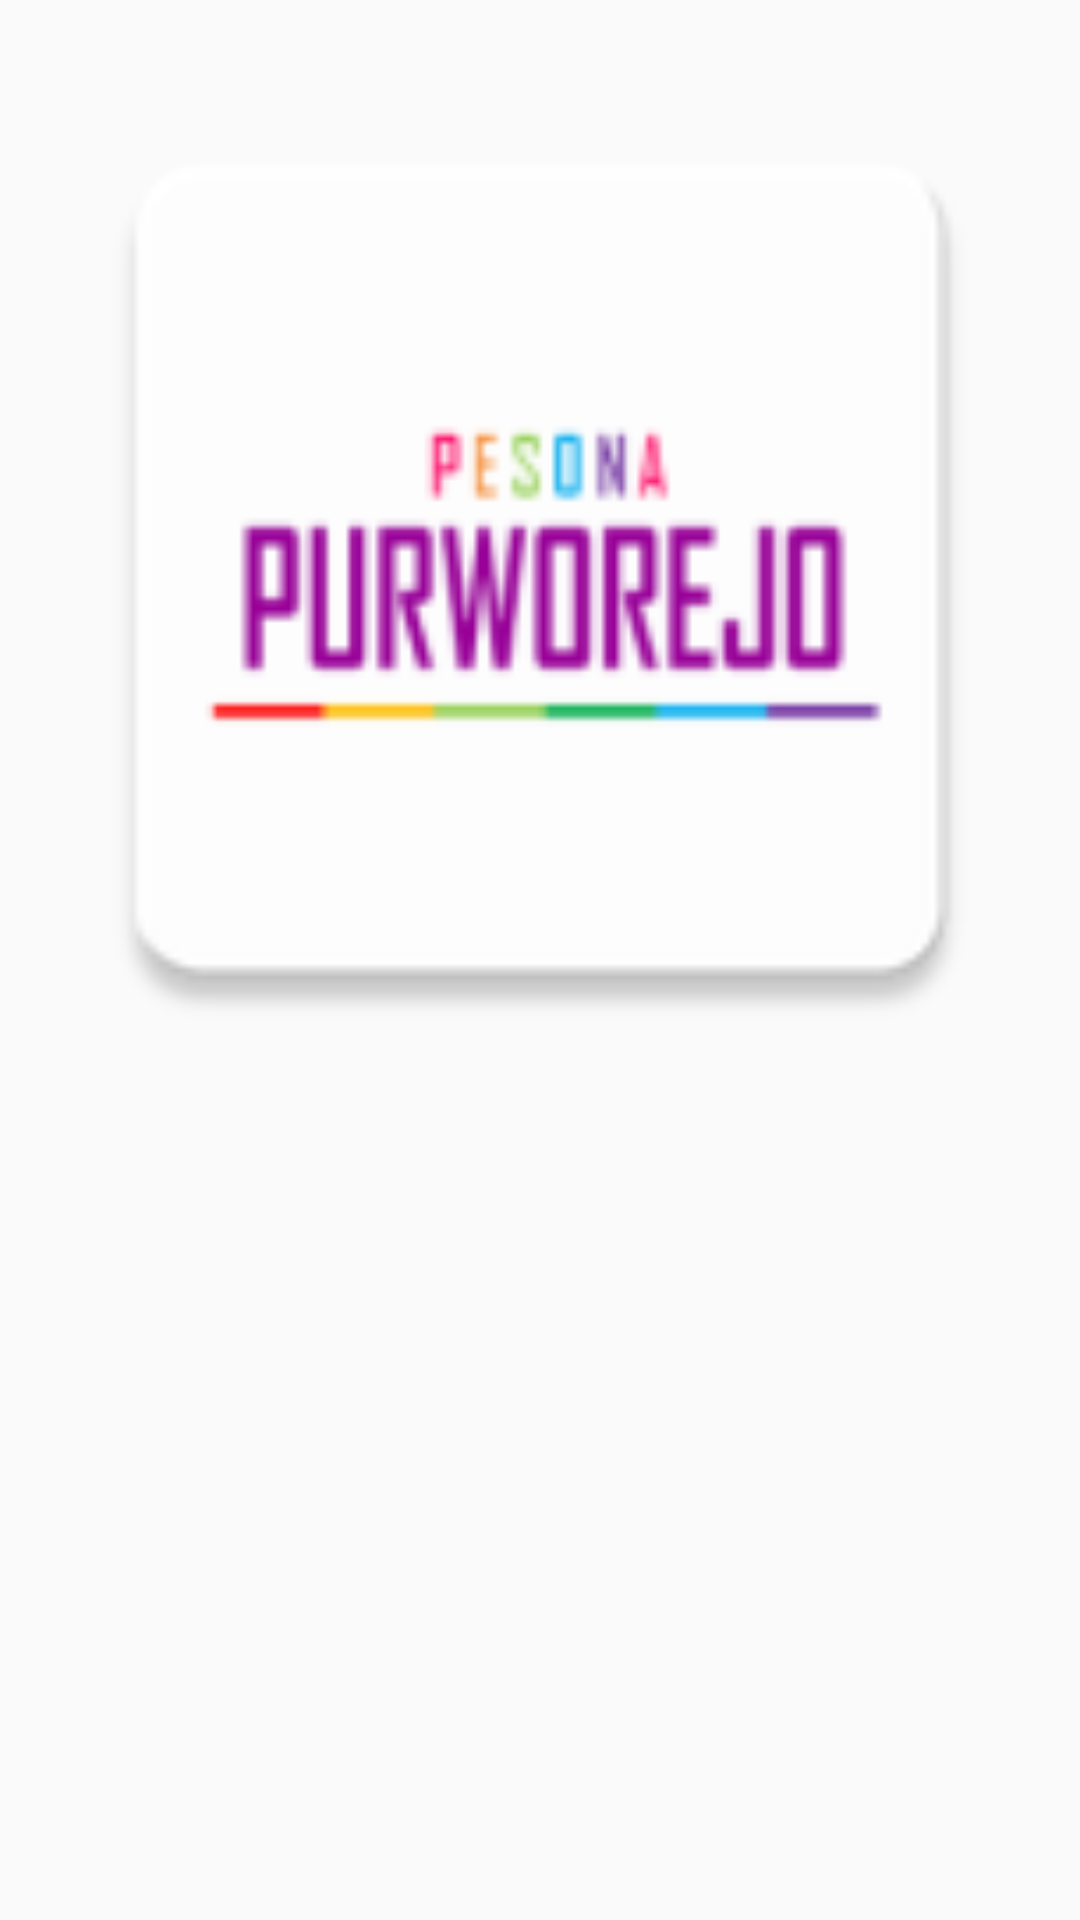

The Android layout XML behind this screen, and the referenced resources:
<!-- AndroidManifest.xml: application theme AppTheme -->
<!-- res/layout/detail_event.xml -->
<?xml version="1.0" encoding="utf-8"?>
<RelativeLayout xmlns:android="http://schemas.android.com/apk/res/android"
    xmlns:tools="http://schemas.android.com/tools"
    android:layout_width="wrap_content"
    android:layout_height="wrap_content"
    android:paddingTop="5dp"
    >
     <RelativeLayout
            android:layout_width="match_parent"
            android:layout_height="wrap_content"
            android:orientation="horizontal"
            android:padding="10dp"
            tools:ignore="UselessParent">
            <ImageView
                android:id="@+id/icon_event"
                android:layout_width="match_parent"
                android:layout_height="350dp"
                android:src="@mipmap/ic_launcher"
                android:contentDescription="@string/home_icon" />
        </RelativeLayout>


</RelativeLayout>
<!-- resources referenced by this layout -->
<resources>
  <!-- mipmap ic_launcher: png bitmap (mipmap-hdpi, 2145 bytes) -->
  <string name="home_icon">icon</string>
  <style name="AppTheme" parent="Theme.AppCompat.Light.NoActionBar">
          
          <item name="colorPrimary">@color/colorPrimary</item>
          <item name="colorPrimaryDark">@color/colorPrimaryDark</item>
          <item name="colorAccent">@color/colorAccent</item>
      </style>
  <color name="colorPrimary">#008577</color>
  <color name="colorPrimaryDark">#00574B</color>
  <color name="colorAccent">#D81B60</color>
</resources>
